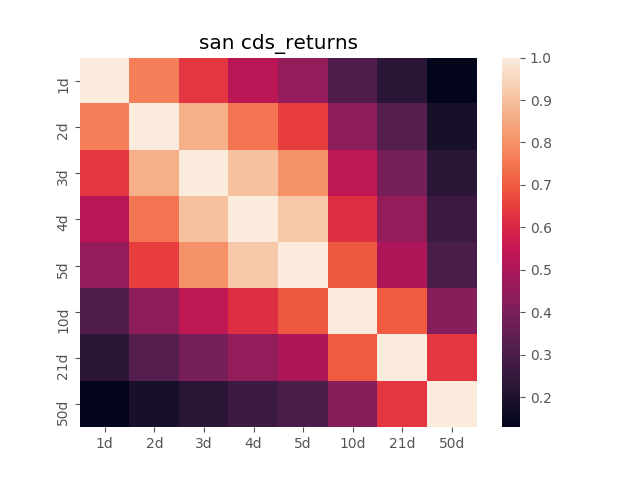

Data behind this chart, as committed beside it:
, 1d, 2d, 3d, 4d, 5d, 10d, 21d, 50d
1d, 1.0, 0.7679, 0.6345, 0.5286, 0.4538, 0.312, 0.2283, 0.1292
2d, 0.7679, 1.0, 0.8642, 0.7479, 0.6485, 0.4393, 0.3213, 0.1854
3d, 0.6345, 0.8642, 1.0, 0.9016, 0.8029, 0.5378, 0.3915, 0.2289
4d, 0.5286, 0.7479, 0.9016, 1.0, 0.9217, 0.619, 0.4507, 0.267
5d, 0.4538, 0.6485, 0.8029, 0.9217, 1.0, 0.6946, 0.5027, 0.2995
10d, 0.312, 0.4393, 0.5378, 0.619, 0.6946, 1.0, 0.6993, 0.4238
21d, 0.2283, 0.3213, 0.3915, 0.4507, 0.5027, 0.6993, 1.0, 0.636
50d, 0.1292, 0.1854, 0.2289, 0.267, 0.2995, 0.4238, 0.636, 1.0
